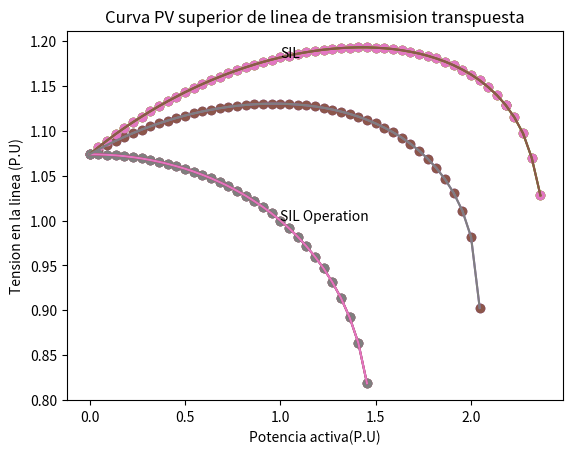

Python code for this plot:
#!/usr/bin/env python
# coding: utf-8

# In[4]:


import matplotlib.pyplot as plt
#Factor de potencia unitario
PSIL = 2200.5; #MW

V2_pu=[1.0738, 1.0737, 1.0733, 1.0727, 1.0718, 1.0706, 1.0692, 1.0675, 1.0655, 1.0632, 1.0606, 1.0578, 1.0546, 1.0510, 1.0472,
1.0429, 1.0383, 1.0332, 1.0277, 1.0216, 1.0151, 1.0079, 1.0000, 0.9914, 0.9820, 0.9714, 0.9597, 0.9465, 0.9313, 0.9135, 0.8919,
0.8635, 0.8184];

P2=[0, 0.04544421722, 0.09088843445, 0.1363326517, 0.1817768689, 0.2272210861, 0.2726653033, 0.3181095206, 0.3635537378,
0.408997955, 0.4544421722, 0.4998863895, 0.5453306067, 0.5907748239, 0.6362190411, 0.6816632584, 0.7271074756, 0.7725516928,
0.81799591, 0.8634401272, 0.9088843445, 0.9543285617, 0.9997727789, 1.045216996, 1.090661213, 1.13610543, 1.181549648,
1.226993865, 1.272438082, 1.317882299, 1.363326517, 1.408770734, 1.454214951];


# In[11]:


#plotear el grafico
plt.plot(P2, V2_pu);
plt.scatter(P2, V2_pu)
xlab = "Potencia activa (p.u)"
ylab = "Tension en p.u"
titulo = "Curva PV a fp unitario"
plt.xlabel(xlab)
plt.ylabel(ylab)
plt.title(titulo)
#introducir texto
plt.text(1.0,1.0, "SIL Operation")


# In[24]:


#Factor de potencia 0.9 en adelanto

V2_adelanto = [1.0738, 1.0816, 1.0891, 1.0963, 1.1031, 1.1096, 1.1158, 1.1218, 1.1275, 1.1329, 1.1380, 1.1430, 1.1476,
1.1521, 1.1563, 1.1602, 1.1640, 1.1675, 1.1708, 1.1739, 1.1768, 1.1794, 1.1818, 1.1840, 1.1860, 1.1877, 1.1892, 1.1905,
1.1915, 1.1923, 1.1928, 1.1931, 1.1931, 1.1927, 1.1921, 1.1912, 1.1899, 1.1882, 1.1862, 1.1837, 1.1807,1.1772, 1.1731,
1.1683, 1.1628, 1.1563, 1.1486, 1.1396, 1.1287, 1.1287, 1.1150, 1.0971, 1.0698, 1.0280]


P2_adelanto =[0, 0.04544421722, 0.09088843445, 0.1363326517, 0.1817768689, 0.2272210861, 0.2726653033, 0.3181095206,
0.3635537378, 0.408997955, 0.4544421722, 0.4998863895, 0.5453306067, 0.5907748239, 0.6362190411, 0.6816632584, 0.7271074756,
0.7725516928, 0.81799591, 0.8634401272, 0.9088843445, 0.9543285617, 0.9997727789, 1.045216996, 1.090661213, 1.136105431,
1.181549648, 1.226993865, 1.272438082, 1.317882299, 1.363326517, 1.408770734, 1.454214951, 1.499659168, 1.545103386, 1.590547603,
1.63599182, 1.681436037, 1.726880254, 1.772324472,1.817768689,1.863212906, 1.908657123, 1.954101341, 1.999545558, 2.044989775,
2.090433992, 2.135878209, 2.181322427, 2.181322427, 2.226766644, 2.272210861, 2.317655078, 2.363099296]


# In[30]:


#plotear el grafico
plt.plot(P2_adelanto, V2_adelanto);
plt.scatter(P2_adelanto, V2_adelanto)
xlab = "Potencia activa (p.u)"
ylab = "Tension en p.u"
titulo = "Curva PV a fp adelanto 0.9"
plt.xlabel(xlab)
plt.ylabel(ylab)
plt.title(titulo)
#introducir texto
plt.text(1.0,1.1818, "SIL")


# In[27]:


plt.plot(P2_adelanto, V2_adelanto);
plt.scatter(P2_adelanto, V2_adelanto)
plt.scatter(P2, V2_pu)
plt.plot(P2, V2_pu);


# In[34]:


#factor de potencia 0.95 adelanto

V_fpadel = [1.0738, 1.0791, 1.0841, 1.0888, 1.0932, 1.0974, 1.1013, 1.1049, 1.1083, 1.1114, 1.1143, 1.1170, 1.1194, 1.1216, 
            1.1235, 1.1252,1.1267, 1.1279, 1.1289, 1.1296, 1.1301, 1.1303, 1.1303, 1.1299, 1.1293, 1.1284, 1.1272, 1.1257,
            1.1238, 1.1215, 1.1189, 1.1158, 1.1123, 1.1082, 1.1036, 1.0984, 1.0925, 1.0857, 1.0779, 1.0689, 1.0585, 1.046,
            1.0307, 1.0109,0.9817, 0.9024]

P_2adel = [0, 0.04544421722, 0.09088843445, 0.1363326517, 0.1817768689, 0.2272210861, 0.2726653033, 0.3181095206, 0.3635537378,
           0.408997955, 0.4544421722, 0.4998863895, 0.5453306067, 0.5907748239, 0.6362190411, 0.6816632584, 0.7271074756,
           0.7725516928, 0.81799591, 0.8634401272, 0.9088843445, 0.9543285617, 0.9997727789, 1.045216996, 1.090661213,
           1.136105431, 1.181549648, 1.226993865, 1.272438082, 1.317882299, 1.363326517, 1.408770734, 1.454214951, 1.499659168,
           1.545103386, 1.590547603, 1.63599182, 1.681436037, 1.726880254, 1.772324472, 1.817768689, 1.863212906, 1.908657123,
           1.954101341, 1.999545558, 2.044989775]


# In[37]:


#plotear el grafico
plt.plot(P_2adel, V_fpadel);
plt.scatter(P_2adel, V_fpadel)
xlab = "Potencia activa (p.u)"
ylab = "Tension en p.u"
titulo = "Curva PV a fp adelanto 0.9"
plt.xlabel(xlab)
plt.ylabel(ylab)
plt.title(titulo)
#introducir texto
#plt.text(1.0,1.1818, "SIL")


# In[39]:


title="Curva PV superior de linea de transmision transpuesta"
xtit = "Potencia activa(P.U)"
y_tit = "Tension en la linea (P.U)"


#Grafico final
plt.plot(P2_adelanto, V2_adelanto);
plt.plot(P2, V2_pu);
plt.plot(P_2adel, V_fpadel)
plt.scatter(P_2adel, V_fpadel)
plt.scatter(P2_adelanto, V2_adelanto)
plt.scatter(P2, V2_pu)

#customize
plt.title(title)
plt.xlabel(xtit)
plt.ylabel(y_tit)

